Run: headless pygame with SDL's dummy video driver; simulated clock (each Clock.tick advances the game by its frame time, no real sleeping); random seed 0; keys injected as events and as key.get_pressed() state; no mouse input.
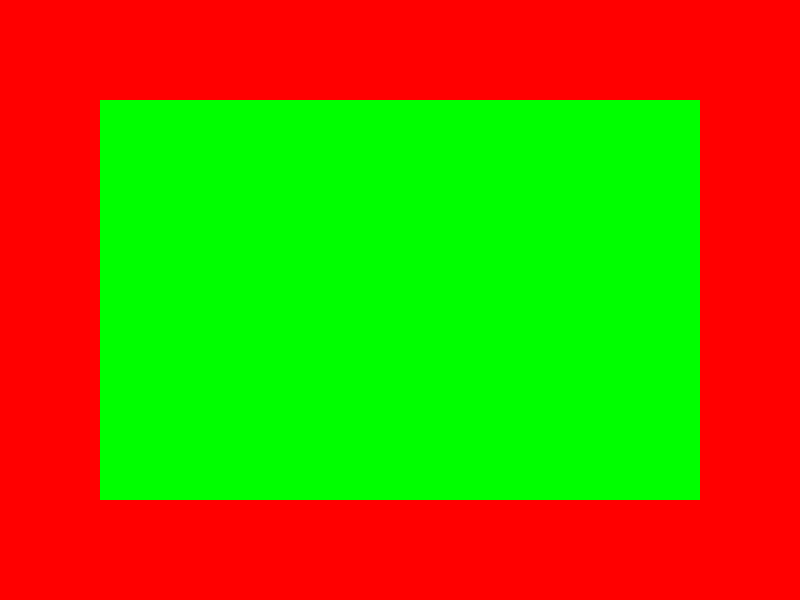
Frame 1 of 4 · flips 1–60 · no input
Frame 2 of 4 · flips 61–180 · tapped SPACE, RETURN · held RIGHT (→), D · screen unchanged from frame 1, image omitted
Frame 3 of 4 · flips 181–300 · held DOWN (↓), S · screen unchanged from frame 2, image omitted
Frame 4 of 4 · flips 301–420 · held LEFT (←), A, UP (↑), W · screen unchanged from frame 3, image omitted

The pygame program that drew these frames:

import pygame
import sys

pygame.init()
screen = pygame.display.set_mode((800, 600), pygame.RESIZABLE)
clock = pygame.time.Clock()

color = (255, 0, 0)
fs = False

while True:
    for event in pygame.event.get():
        if event.type == pygame.QUIT:
            sys.exit()
        elif event.type == pygame.KEYDOWN and event.key == pygame.K_f:
            print("Toggling FS")
            pygame.display.toggle_fullscreen()
            fs = not fs
        elif event.type == pygame.VIDEORESIZE:
            print(f"Resize to {event.w}x{event.h}")
            screen = pygame.display.set_mode((event.w, event.h), pygame.RESIZABLE)

    screen.fill(color)
    pygame.draw.rect(screen, (0, 255, 0), (100, 100, screen.get_width()-200, screen.get_height()-200))
    pygame.display.flip()
    clock.tick(60)
